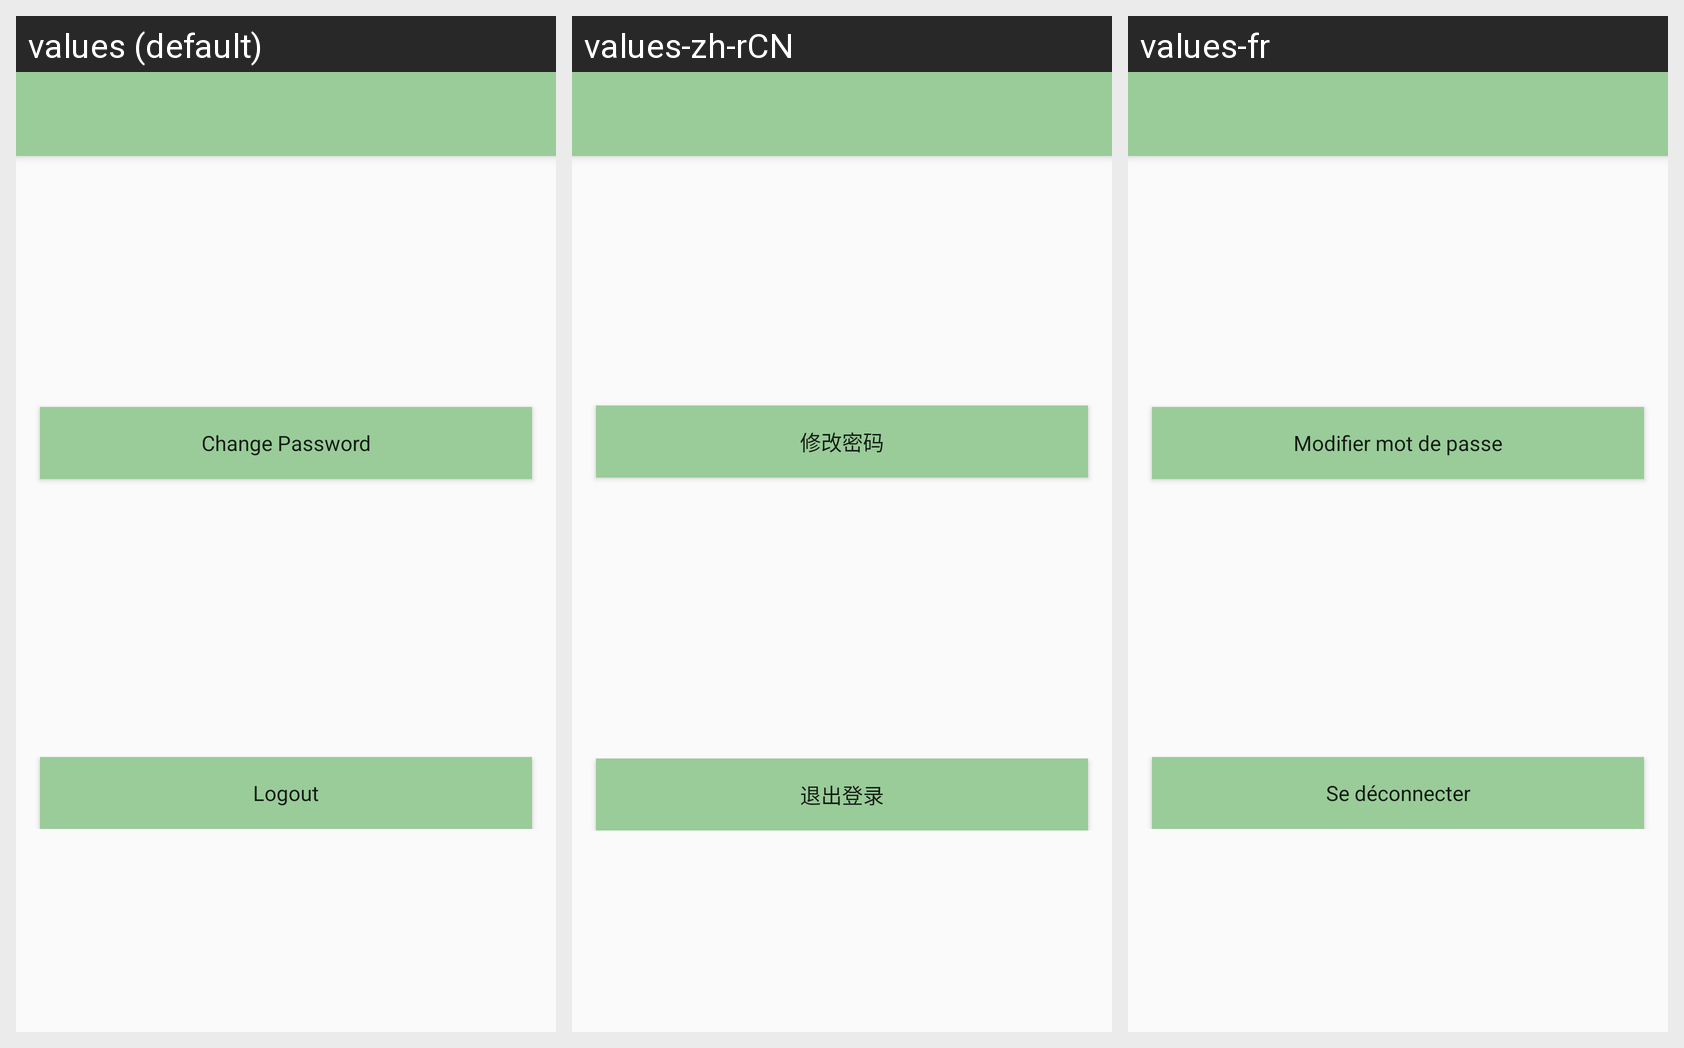

This grid shows one Android layout under several languages. Give, for every string resource on the screen, its name, the default text and each shown locale's text.
Android screen res/layout/activity_setting.xml rendered under 3 locales, left to right: values (default), values-zh-rCN, values-fr. Device: Nexus 5 (rendered at 1080×1920; each locale shown at half size, 540×960, under a caption strip naming it); theme AppTheme.
Strings drawn on this screen, with the default value and each locale's value (text and hints the layout hard-codes, and strings that could not be matched under every locale, appear in the picture but are not listed):

change_password
  values: Change Password
  values-zh-rCN: 修改密码
  values-fr: Modifier mot de passe

logout
  values: Logout
  values-zh-rCN: 退出登录
  values-fr: Se déconnecter
